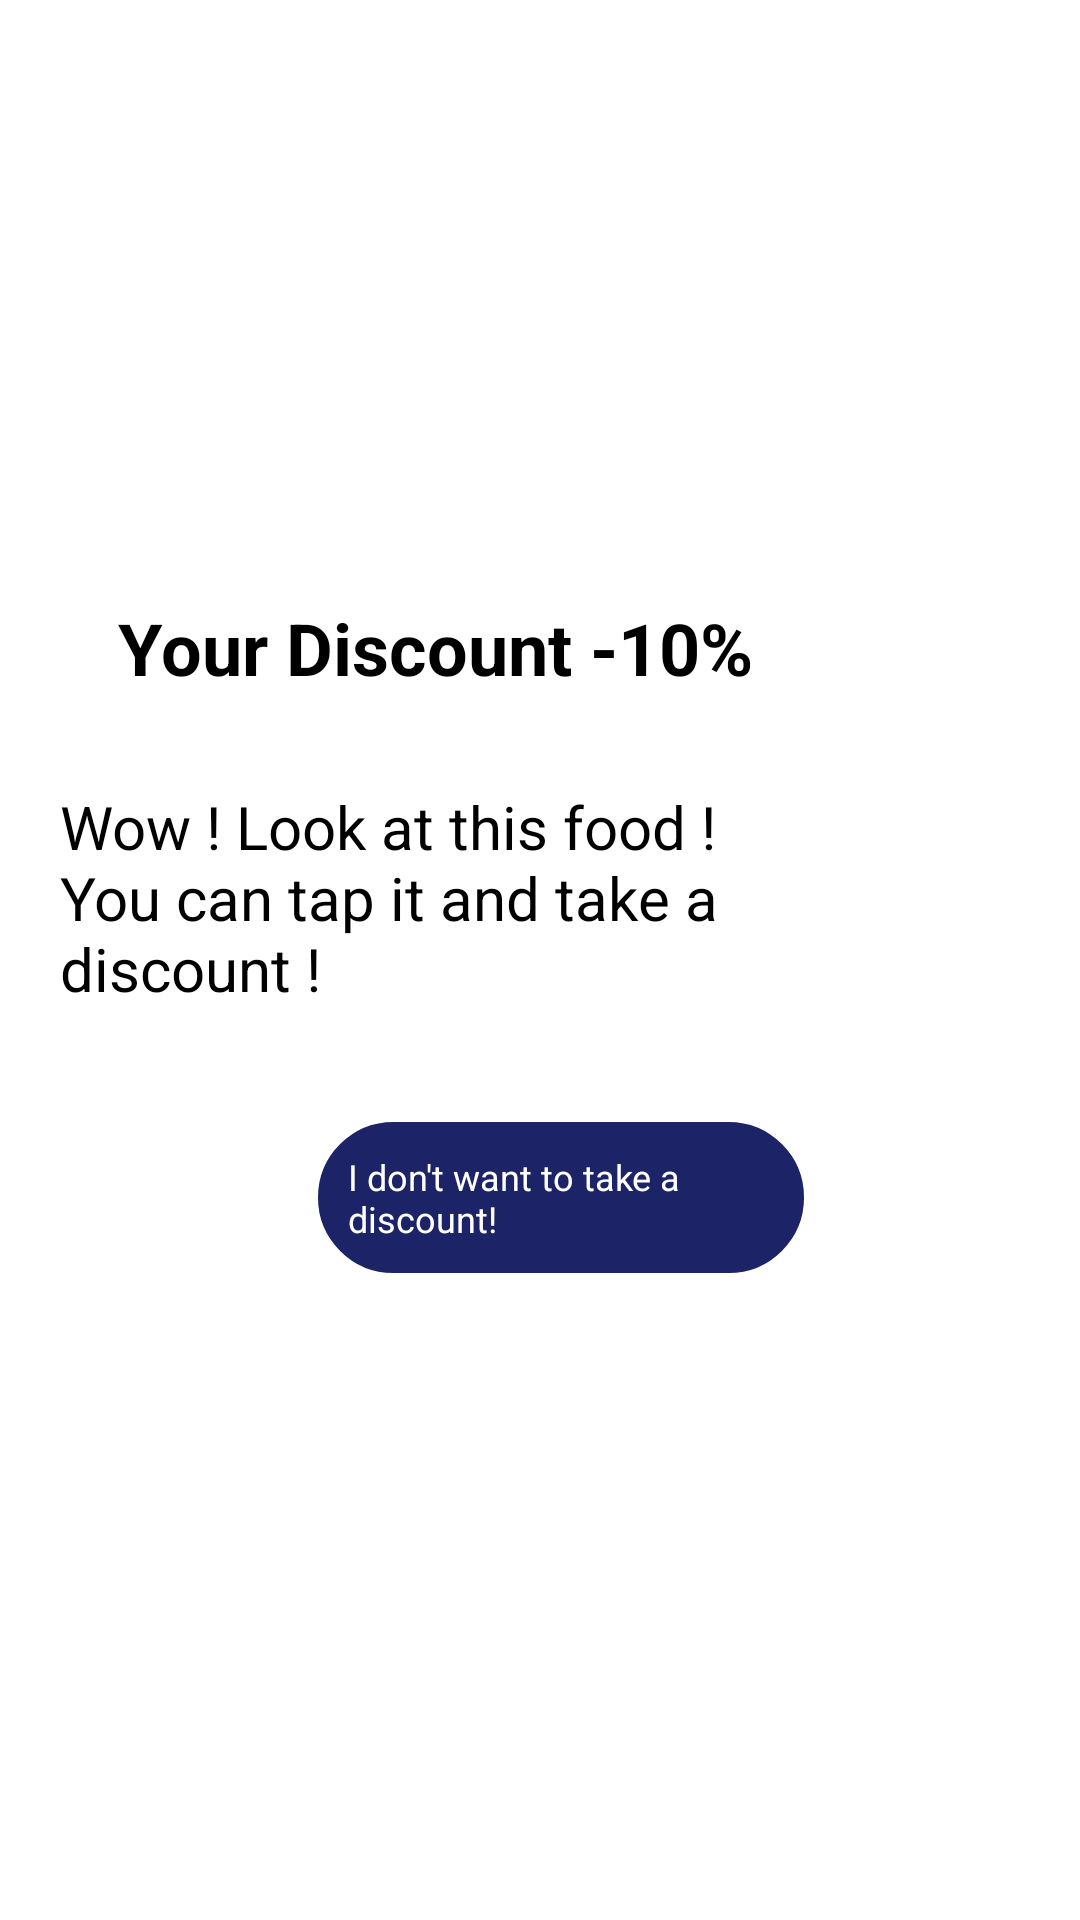

Android layout source for this screen:
<!-- AndroidManifest.xml: application theme Theme.CinemaCat -->
<!-- res/layout/alert_dialog_discount.xml -->
<?xml version="1.0" encoding="utf-8"?>
<LinearLayout xmlns:android="http://schemas.android.com/apk/res/android"
    xmlns:app="http://schemas.android.com/apk/res-auto"
    xmlns:tools="http://schemas.android.com/tools"
    android:layout_width="match_parent"
    android:layout_height="match_parent"
    android:gravity="center"
    android:background="@color/white"

    android:orientation="horizontal"
    tools:context=".MainActivity">


    <LinearLayout
        android:layout_width="wrap_content"
        android:layout_height="wrap_content"
        android:layout_weight="1"
        android:layout_margin="5dp"
        android:background="@color/white"
        android:orientation="vertical">

        <TextView
            android:id="@+id/txt_title"
            android:layout_width="match_parent"
            android:layout_height="wrap_content"
            android:layout_gravity="top"
            android:textStyle="bold"
            android:textSize="24sp"
            android:padding="15dp"
            android:gravity="center"
            android:textColor="@color/black"
            android:text="@string/your_discount_10" />

        <TextView
            android:id="@+id/txt_message"
            android:layout_width="match_parent"
            android:layout_height="wrap_content"
            android:layout_gravity="top"
            android:textSize="20sp"
            android:padding="15dp"
            android:textColor="@color/black"
            android:text="@string/wow_look_at_this_food_you_can_tap_it_and_take_a_discount" />

        <LinearLayout
            android:layout_width="match_parent"
            android:layout_height="wrap_content"
            android:layout_margin="10dp"
            android:orientation="horizontal">

            <ImageView
                android:id="@+id/img_cat"
                android:layout_width="70dp"
                android:layout_height="70dp"
                android:layout_margin="7dp"
                android:contentDescription="@string/todo"
                app:srcCompat="@drawable/img_cat_cool" />

            <Button
                android:id="@+id/btn_no_discount"
                android:layout_width="wrap_content"
                android:layout_height="wrap_content"
                android:layout_gravity="bottom"
                android:background="@drawable/btn_background"
                android:padding="10dp"
                android:layout_margin="7dp"
                android:text="@string/i_don_t_want_to_take_a_discount"
                android:textColor="@color/white"
                android:textSize="12sp" />

        </LinearLayout>
    </LinearLayout>


    <ImageButton
        android:id="@+id/img_btn_food"
        android:layout_width="140dp"
        android:layout_height="140dp"
        android:contentDescription="@string/todo"
        android:scaleType="fitCenter"
        android:background="#00FFFFFF"
        android:layout_weight="1"
        app:srcCompat="@drawable/img_cat_food" />

</LinearLayout>
<!-- resources referenced by this layout -->
<resources>
  <color name="black">#FF000000</color>
  <color name="white">#FFFFFFFF</color>
  <!-- drawable btn_background (drawable) -->
  <?xml version="1.0" encoding="utf-8"?>
  <selector xmlns:android="http://schemas.android.com/apk/res/android">
      <item android:state_pressed="true"  android:state_enabled="true">
          <shape android:shape="rectangle">
              <solid android:color="#BA204E"/>
              <stroke android:width="4dp" android:color="#B6731632"/>
              <corners android:radius="40dp"/>
          </shape>
      </item>
  
      <item>
          <shape android:shape="rectangle">
              <solid android:color="@color/primary_blue"/>
              <stroke android:width="4dp" android:color="@color/primary_blue"/>
              <corners android:radius="40dp"/>
          </shape>
      </item>
  </selector>
  <!-- drawable img_cat_cool: png bitmap (drawable, 13078 bytes) -->
  <!-- drawable img_cat_food: png bitmap (drawable, 8214 bytes) -->
  <string name="i_don_t_want_to_take_a_discount">I don\'t want to take a discount!</string>
  <string name="todo">TODO</string>
  <string name="wow_look_at_this_food_you_can_tap_it_and_take_a_discount">Wow ! Look at this food ! You can tap it and take a discount !</string>
  <string name="your_discount_10">Your Discount -10%</string>
  <color name="primary_blue">#1C2366</color>
</resources>
